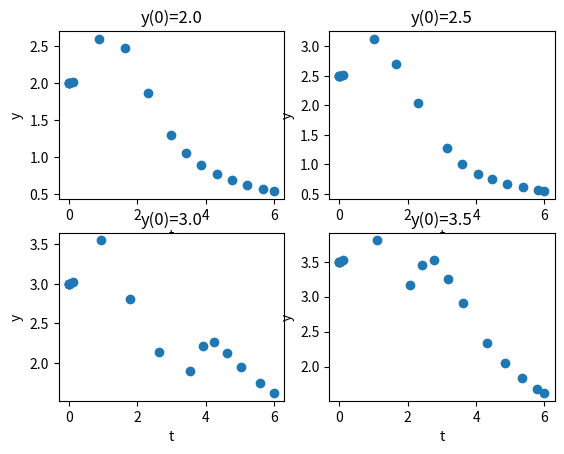

Reproduce this figure in Python.
from scipy.integrate import solve_ivp
import matplotlib.pyplot as plt
import math as mh

def f1(t,y):
    return mh.sin(t*y)

y=[2,2.5,3,3.5]
j=1
for i in range(4):
    y0=[y[i]]
    wyn=solve_ivp(f1,[0,6],y0)
    print("t=",wyn.t)
    print("\ny=",wyn.y[0])
    plt.subplot(2,2,j)
    plt.plot(wyn.t,wyn.y[0],'o')
    plt.xlabel('t')
    plt.ylabel('y')
    plt.title("y(0)=%.1f" %(y[i]),loc='center')
    j+=1
plt.show()